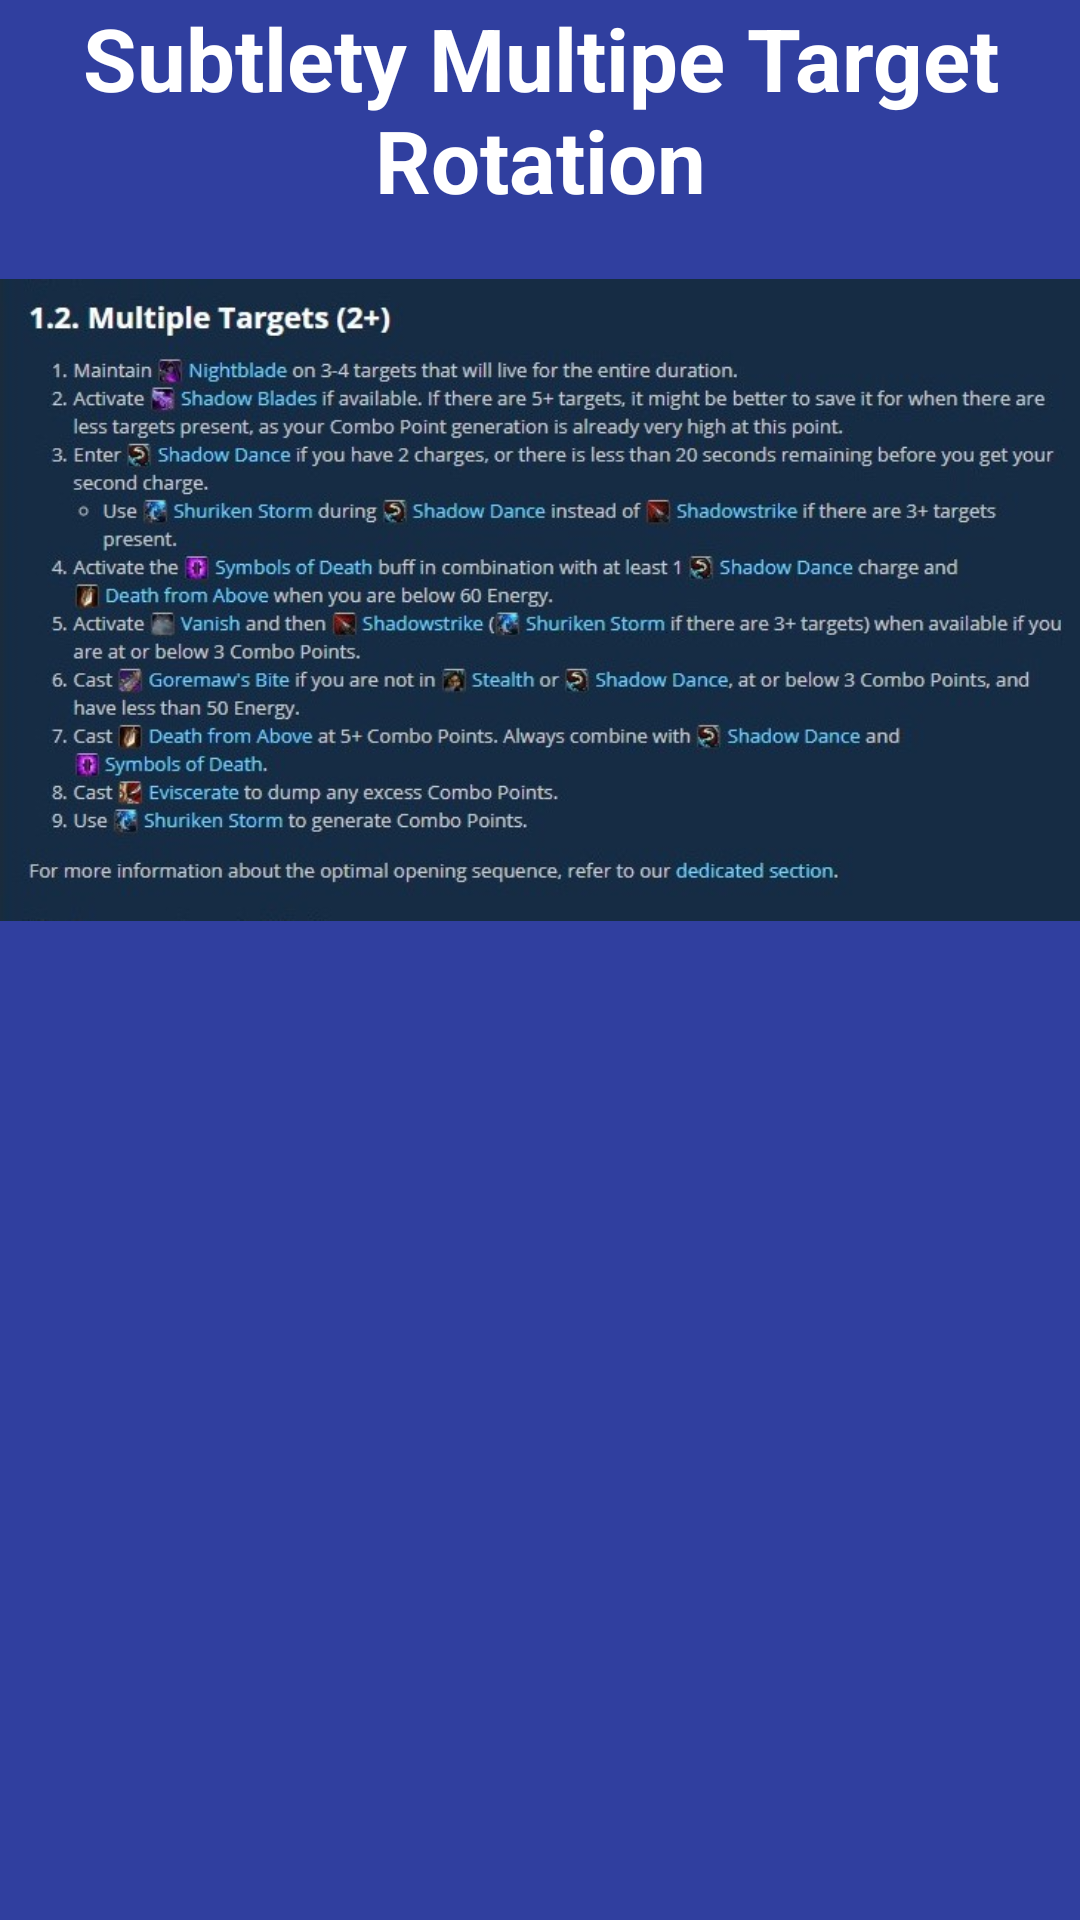

This screen was rendered from an Android layout file. Write that file and the resources it references.
<!-- AndroidManifest.xml: application theme AppTheme -->
<!-- res/layout/activity_sub_rot_multipe_target.xml -->
<?xml version="1.0" encoding="utf-8"?>
<RelativeLayout xmlns:android="http://schemas.android.com/apk/res/android"
    xmlns:app="http://schemas.android.com/apk/res-auto"
    xmlns:tools="http://schemas.android.com/tools"
    android:layout_width="match_parent"
    android:layout_height="match_parent"
    android:background="@color/colorPrimaryDark"
    tools:context="edu.gsu.httpscs.rogueproject.SubRotMultipeTargetActivity">

    <TextView
        android:layout_width="wrap_content"
        android:layout_height="match_parent"
        android:text="Subtlety Multipe Target Rotation"
        android:layout_gravity="center|top"
        android:gravity="center|top"
        android:textSize="29sp"
        android:textColor="@color/white"
        android:textStyle="bold" />
    <ImageView
        android:layout_width="match_parent"
        android:layout_height="400dp"
        android:src="@mipmap/multipetargetontwoo"/>

</RelativeLayout>
<!-- resources referenced by this layout -->
<resources>
  <color name="colorPrimaryDark">#303F9F</color>
  <color name="white">#ffffff</color>
  <!-- mipmap multipetargetontwoo: jpg bitmap (mipmap-xhdpi, 123163 bytes) -->
  <style name="AppTheme" parent="Theme.AppCompat.Light.DarkActionBar">
          
          <item name="colorPrimary">@color/colorPrimary</item>
          <item name="colorPrimaryDark">@color/colorPrimaryDark</item>
          <item name="colorAccent">@color/colorAccent</item>
      </style>
  <color name="colorPrimary">#3F51B5</color>
  <color name="colorAccent">#FF4081</color>
</resources>
